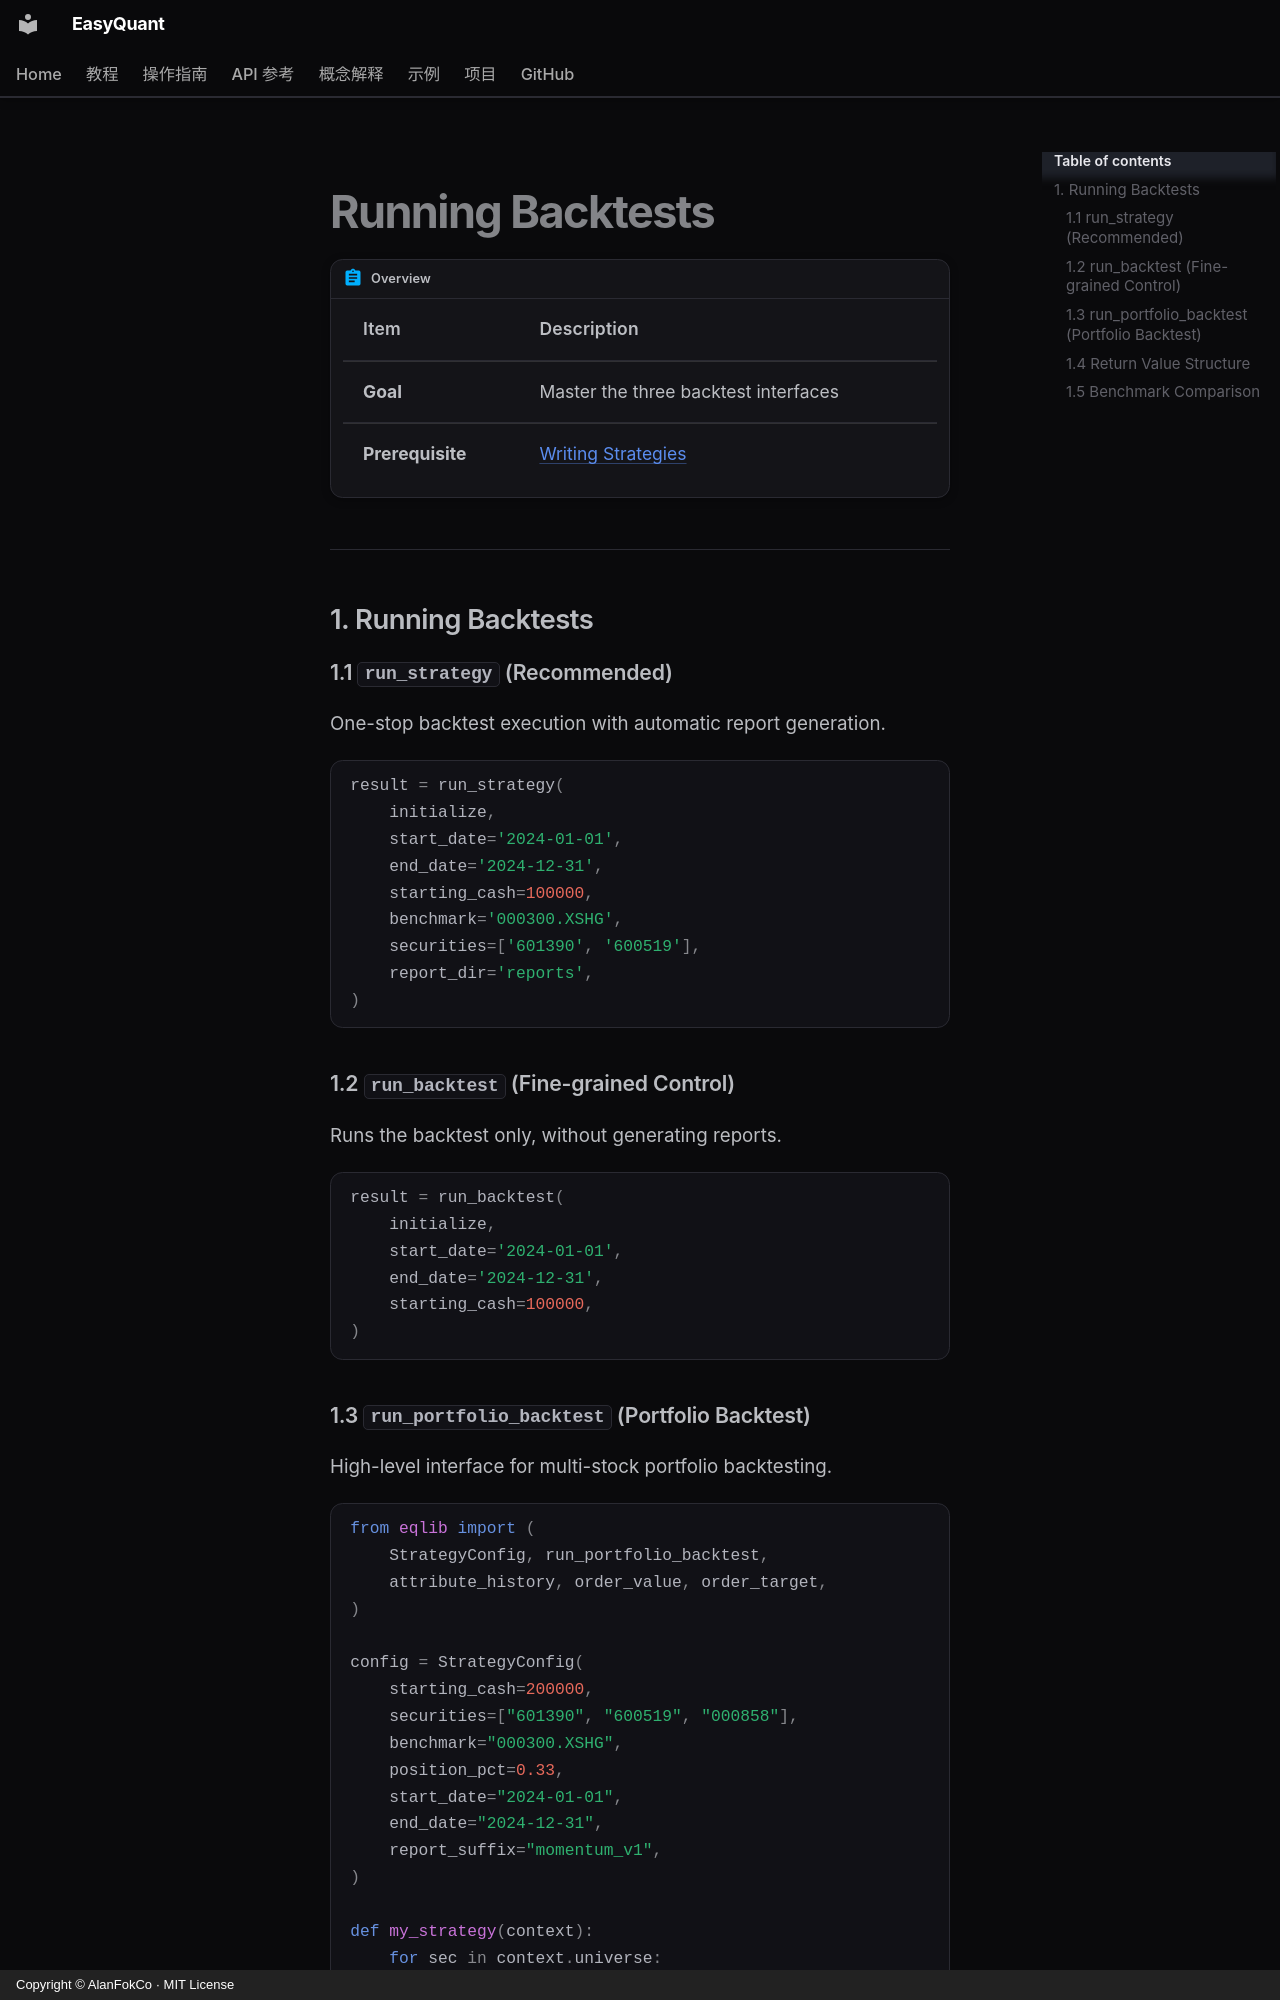

repository: AlanFokCo/EasyQuant · page: how-to/run-backtest.en/index.html · generator: mkdocs · copyright: Copyright © AlanFokCo · MIT License

# Running Backtests

!!! abstract "Overview"

    | Item | Description |
    |------|-------------|
    | **Goal** | Master the three backtest interfaces |
    | **Prerequisite** | [Writing Strategies](write-strategy.md) |

---
## 1. Running Backtests

### 1.1 `run_strategy` (Recommended)

One-stop backtest execution with automatic report generation.

```python
result = run_strategy(
    initialize,
    start_date='2024-01-01',
    end_date='2024-12-31',
    starting_cash=100000,
    benchmark='000300.XSHG',
    securities=['601390', '600519'],
    report_dir='reports',
)
```

### 1.2 `run_backtest` (Fine-grained Control)

Runs the backtest only, without generating reports.

```python
result = run_backtest(
    initialize,
    start_date='2024-01-01',
    end_date='2024-12-31',
    starting_cash=100000,
)
```
